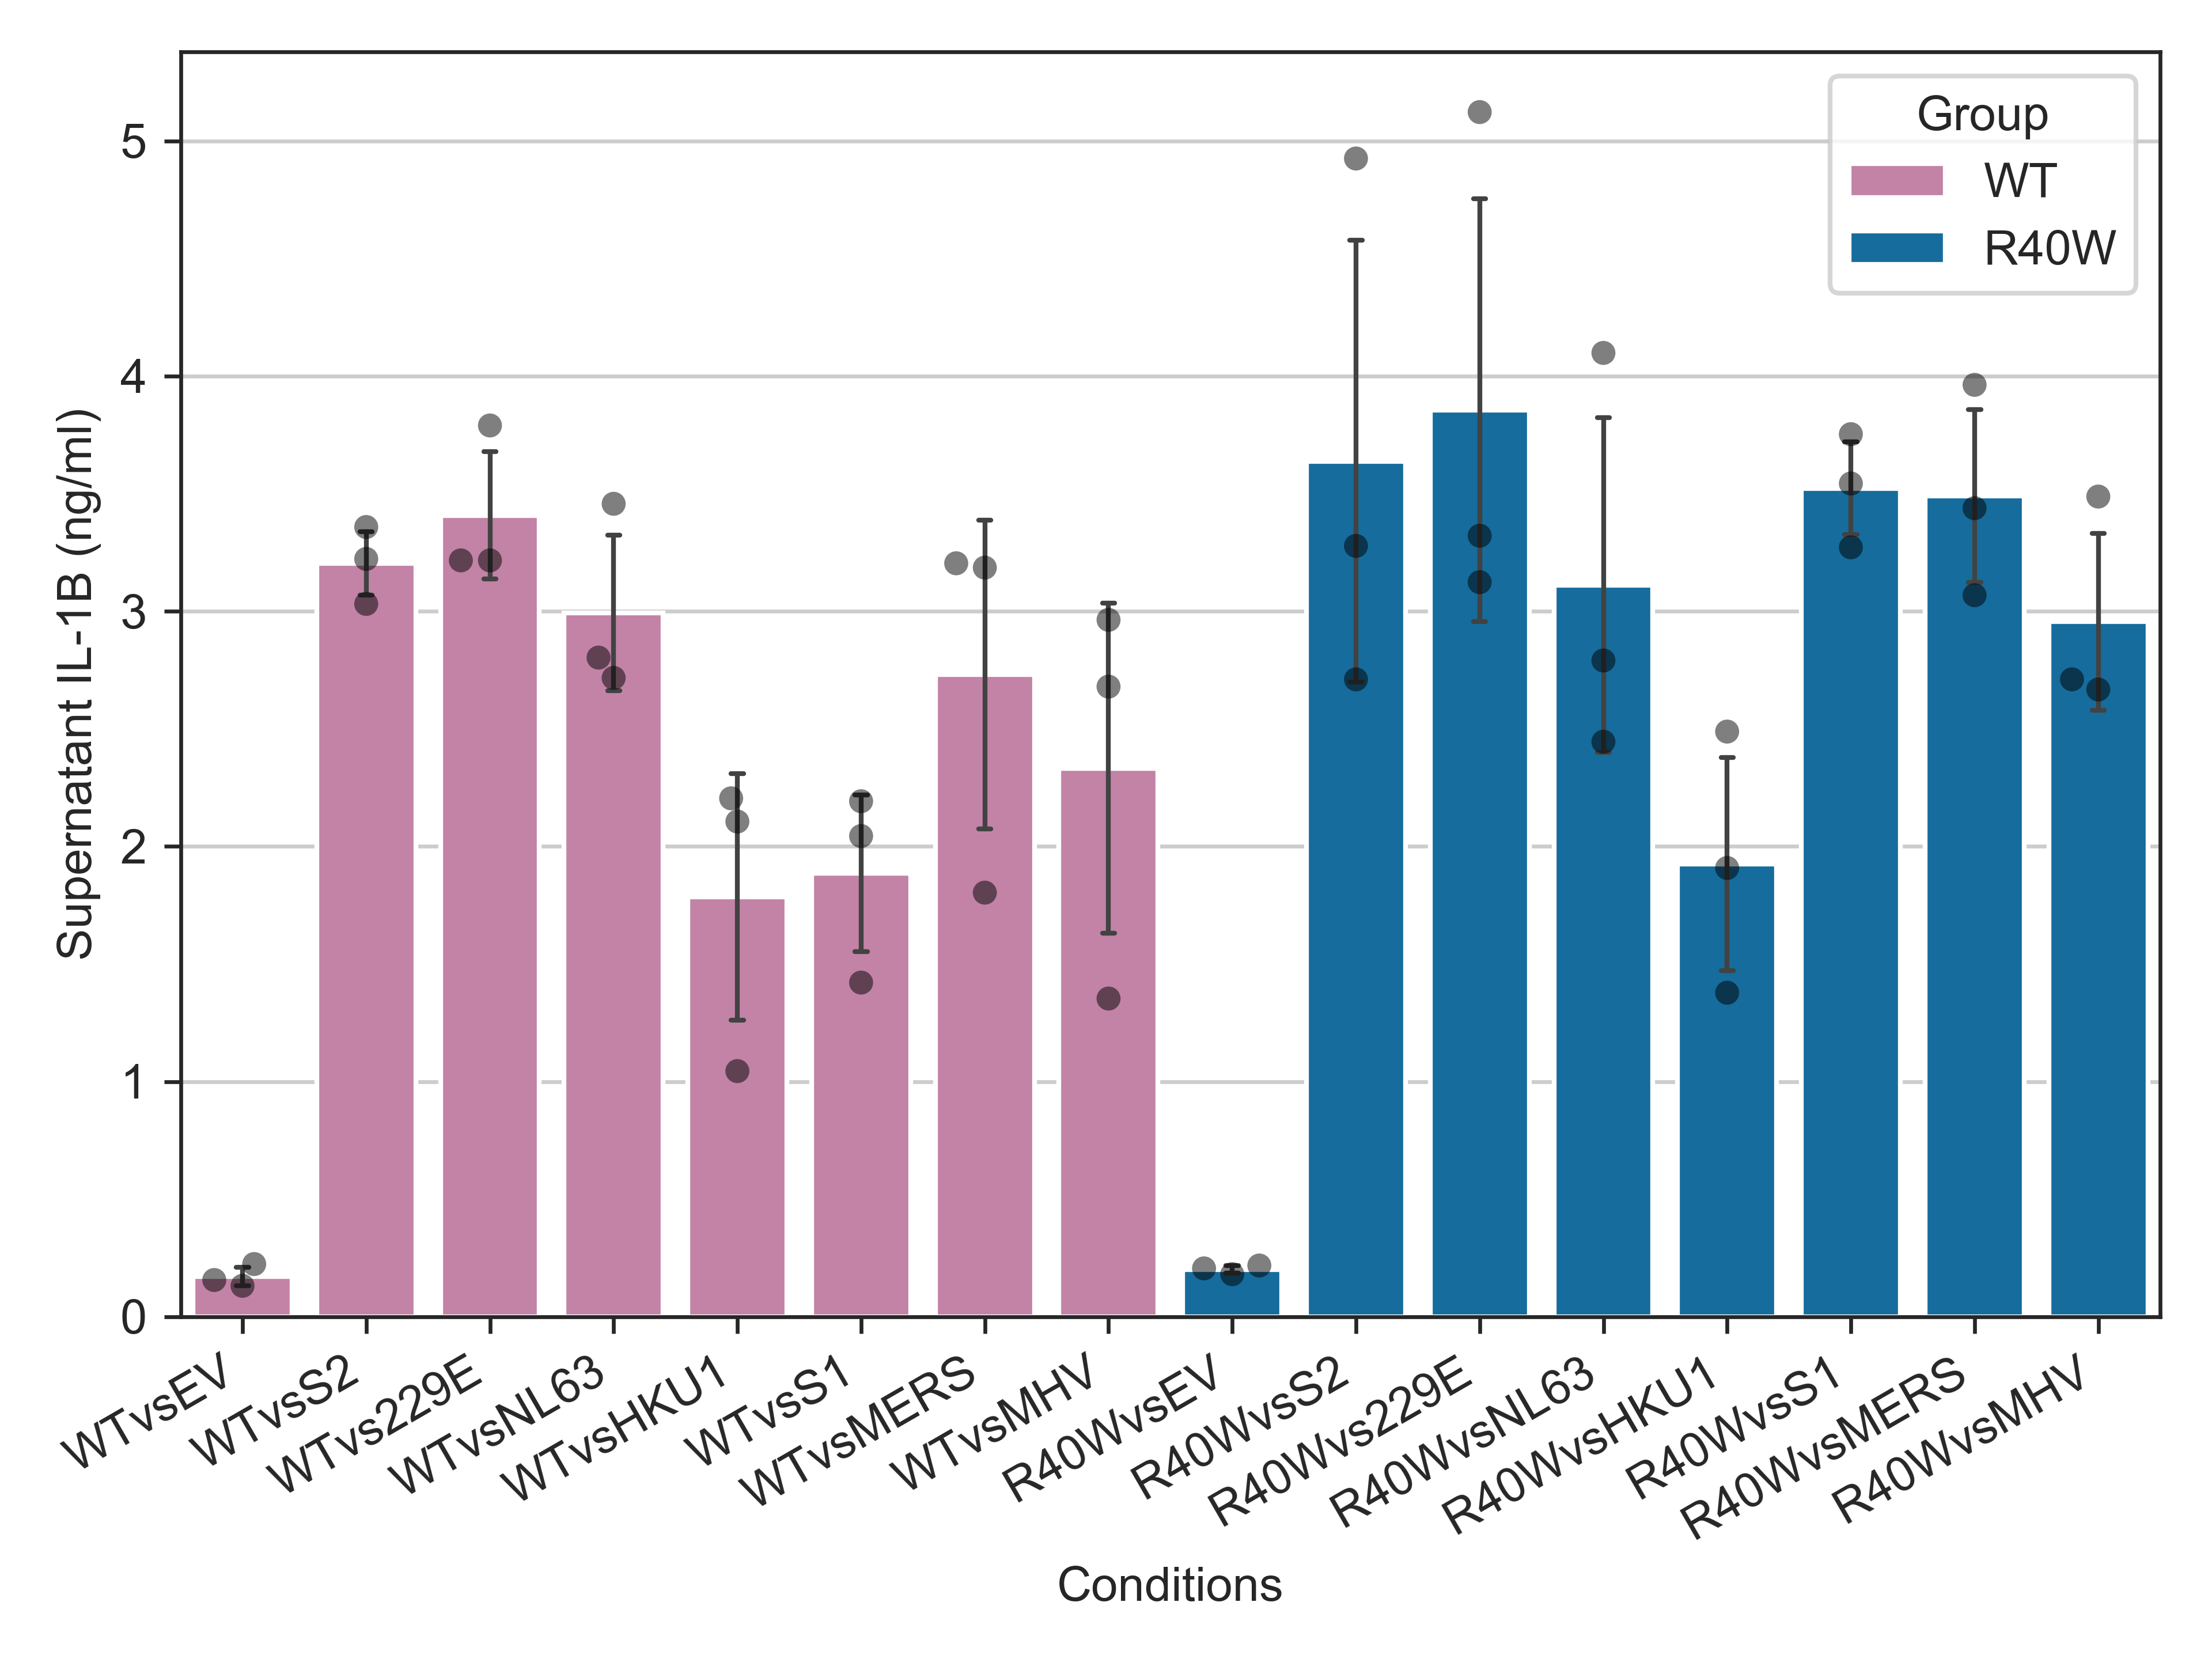

Values plotted in this chart, from the file beside it:
Group, Conditions, Absorbance, Abs_to_pg/ml, Supernatant IL-1B (ng/ml)
WT, WTvsEV, 0.115, 7.798, 0.156
WT, WTvsEV, 0.111, 6.564, 0.1313
WT, WTvsEV, 0.126, 11.19, 0.2238
WT, WTvsS2, 0.612, 161.1, 3.223
WT, WTvsS2, 0.634, 167.9, 3.358
WT, WTvsS2, 0.581, 151.6, 3.031
WT, WTvs229E, 0.611, 160.8, 3.216
WT, WTvs229E, 0.704, 189.5, 3.79
WT, WTvs229E, 0.611, 160.8, 3.216
WT, WTvsNL63, 0.53, 135.8, 2.717
WT, WTvsNL63, 0.65, 172.9, 3.457
WT, WTvsNL63, 0.544, 140.1, 2.803
WT, WTvsHKU1, 0.431, 105.3, 2.106
WT, WTvsHKU1, 0.447, 110.2, 2.204
WT, WTvsHKU1, 0.259, 52.22, 1.044
WT, WTvsS1, 0.421, 102.2, 2.044
WT, WTvsS1, 0.445, 109.6, 2.192
WT, WTvsS1, 0.32, 71.04, 1.421
WT, WTvsMERS, 0.606, 159.3, 3.186
WT, WTvsMERS, 0.609, 160.2, 3.204
WT, WTvsMERS, 0.382, 90.17, 1.803
WT, WTvsMHV, 0.524, 134, 2.68
WT, WTvsMHV, 0.57, 148.2, 2.963
WT, WTvsMHV, 0.309, 67.65, 1.353
R40W, R40WvsEV, 0.119, 9.032, 0.1806
R40W, R40WvsEV, 0.125, 10.88, 0.2177
R40W, R40WvsEV, 0.123, 10.27, 0.2053
R40W, R40WvsS2, 0.529, 135.5, 2.71
R40W, R40WvsS2, 0.621, 163.9, 3.278
R40W, R40WvsS2, 0.888, 246.3, 4.926
R40W, R40Wvs229E, 0.596, 156.2, 3.124
R40W, R40Wvs229E, 0.628, 166.1, 3.321
R40W, R40Wvs229E, 0.92, 256.1, 5.123
R40W, R40WvsNL63, 0.486, 122.3, 2.445
R40W, R40WvsNL63, 0.542, 139.5, 2.791
R40W, R40WvsNL63, 0.754, 204.9, 4.099
R40W, R40WvsHKU1, 0.493, 124.4, 2.488
R40W, R40WvsHKU1, 0.399, 95.42, 1.908
R40W, R40WvsHKU1, 0.313, 68.88, 1.378
R40W, R40WvsS1, 0.664, 177.2, 3.543
R40W, R40WvsS1, 0.62, 163.6, 3.272
R40W, R40WvsS1, 0.698, 187.7, 3.753
R40W, R40WvsMERS, 0.647, 171.9, 3.439
R40W, R40WvsMERS, 0.587, 153.4, 3.068
R40W, R40WvsMERS, 0.732, 198.1, 3.963
R40W, R40WvsMHV, 0.655, 174.4, 3.488
R40W, R40WvsMHV, 0.522, 133.4, 2.667
R40W, R40WvsMHV, 0.529, 135.5, 2.71
